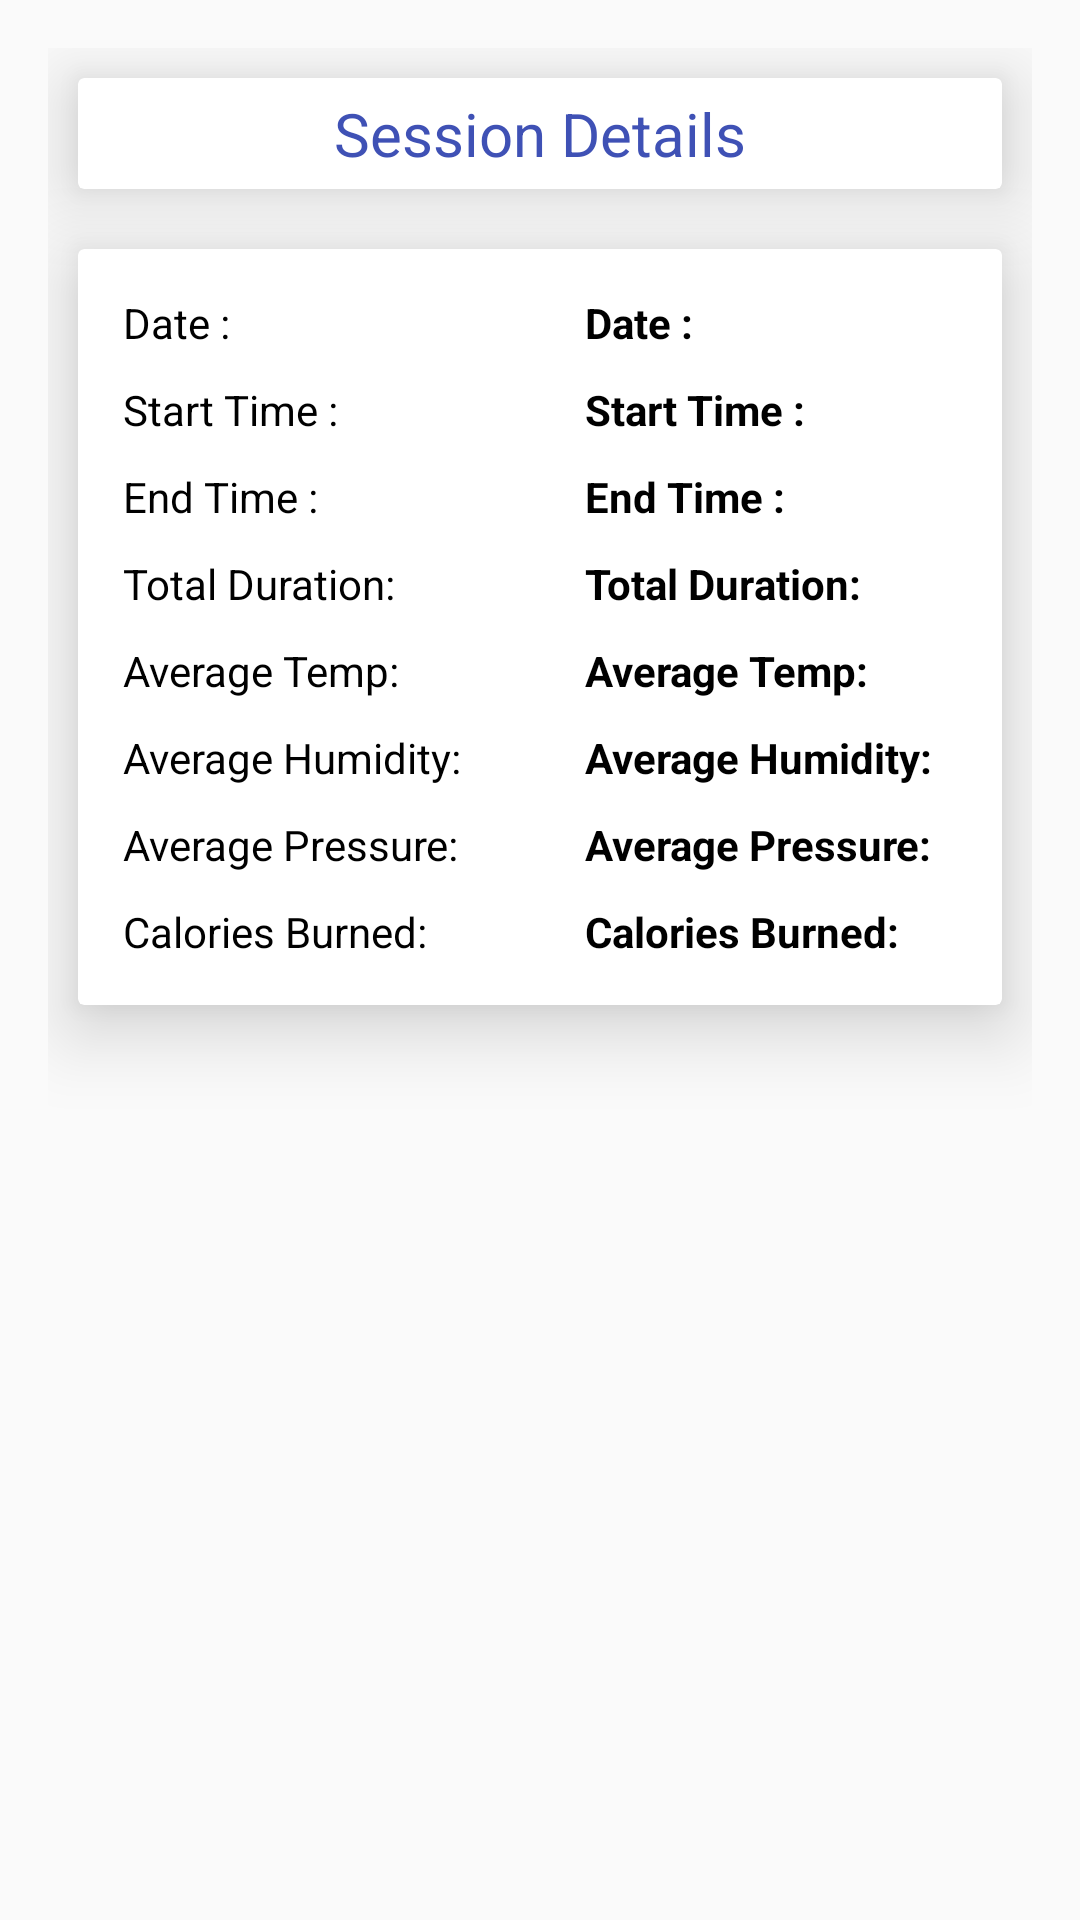

Here is an Android app screen rendered from its layout file. Give the layout XML and the strings, colors and styles it references.
<!-- AndroidManifest.xml: activity theme Theme.HomeActivity -->
<!-- res/layout/activity_session_details.xml -->
<?xml version="1.0" encoding="utf-8"?>
<LinearLayout xmlns:android="http://schemas.android.com/apk/res/android"
    xmlns:app="http://schemas.android.com/apk/res-auto"
    xmlns:tools="http://schemas.android.com/tools"
    android:layout_width="match_parent"
    android:layout_height="match_parent"
    android:orientation="vertical"
    android:padding="16dp"
    tools:context=".ui.activity.SessionDetailsActivity">


    <androidx.cardview.widget.CardView
        android:layout_width="match_parent"
        android:layout_height="wrap_content"
        android:layout_margin="10dp"
        app:cardElevation="15dp">


        <TextView
            android:textSize="20sp"
            android:layout_width="match_parent"
            android:layout_height="wrap_content"
            android:gravity="center"
            android:padding="5dp"
            android:text="Session Details"
            android:textColor="@color/blue_dark" />

    </androidx.cardview.widget.CardView>

    <androidx.cardview.widget.CardView
        android:layout_width="match_parent"
        android:layout_height="wrap_content"
        android:layout_margin="10dp"
        app:cardElevation="15dp">

       <LinearLayout
           android:layout_width="match_parent"
           android:orientation="horizontal"
           android:weightSum="2"
           android:layout_height="wrap_content">

           <LinearLayout
               android:padding="10dp"
               android:layout_weight="1"
               android:layout_width="0dp"
               android:layout_height="wrap_content"
               android:orientation="vertical">


               <TextView
                   android:layout_width="match_parent"
                   android:layout_height="wrap_content"
                   android:padding="5dp"
                   android:text="Date : "
                   android:textColor="@color/black" />

               <TextView
                   android:layout_width="match_parent"
                   android:layout_height="wrap_content"
                   android:padding="5dp"
                   android:text="Start Time : "
                   android:textColor="@color/black" />

               <TextView
                   android:layout_width="match_parent"
                   android:layout_height="wrap_content"
                   android:padding="5dp"
                   android:text="End Time : "
                   android:textColor="@color/black" />

               <TextView
                   android:layout_width="match_parent"
                   android:layout_height="wrap_content"
                   android:padding="5dp"
                   android:text="Total Duration: "
                   android:textColor="@color/black" />

               <TextView
                   android:layout_width="match_parent"
                   android:layout_height="wrap_content"
                   android:padding="5dp"
                   android:text="Average Temp: "
                   android:textColor="@color/black" />

               <TextView
                   android:layout_width="match_parent"
                   android:layout_height="wrap_content"
                   android:padding="5dp"
                   android:text="Average Humidity: "
                   android:textColor="@color/black" />

               <TextView
                   android:layout_width="match_parent"
                   android:layout_height="wrap_content"
                   android:padding="5dp"
                   android:text="Average Pressure: "
                   android:textColor="@color/black" />

               <TextView
                   android:layout_width="match_parent"
                   android:layout_height="wrap_content"
                   android:padding="5dp"
                   android:text="Calories Burned: "
                   android:textColor="@color/black" />



           </LinearLayout>
           <LinearLayout
               android:padding="10dp"
               android:layout_weight="1"
               android:layout_width="0dp"
               android:layout_height="wrap_content"
               android:orientation="vertical">


               <TextView
                   android:textStyle="bold"
                   android:id="@+id/s_date"
                   android:layout_width="match_parent"
                   android:layout_height="wrap_content"
                   android:padding="5dp"
                   android:text="Date : "
                   android:textColor="@color/black" />

               <TextView
                   android:textStyle="bold"
                   android:id="@+id/s_start_time"
                   android:layout_width="match_parent"
                   android:layout_height="wrap_content"
                   android:padding="5dp"
                   android:text="Start Time : "
                   android:textColor="@color/black" />

               <TextView
                   android:textStyle="bold"
                   android:id="@+id/s_end_time"
                   android:layout_width="match_parent"
                   android:layout_height="wrap_content"
                   android:padding="5dp"
                   android:text="End Time : "
                   android:textColor="@color/black" />

               <TextView
                   android:textStyle="bold"
                   android:id="@+id/s_total_duration"
                   android:layout_width="match_parent"
                   android:layout_height="wrap_content"
                   android:padding="5dp"
                   android:text="Total Duration: "
                   android:textColor="@color/black" />

               <TextView
                   android:textStyle="bold"
                   android:id="@+id/s_avg_temp"
                   android:layout_width="match_parent"
                   android:layout_height="wrap_content"
                   android:padding="5dp"
                   android:text="Average Temp: "
                   android:textColor="@color/black" />

               <TextView
                   android:textStyle="bold"
                   android:id="@+id/s_avg_humid"
                   android:layout_width="match_parent"
                   android:layout_height="wrap_content"
                   android:padding="5dp"
                   android:text="Average Humidity: "
                   android:textColor="@color/black" />

               <TextView
                   android:textStyle="bold"
                   android:id="@+id/s_avg_pressure"
                   android:layout_width="match_parent"
                   android:layout_height="wrap_content"
                   android:padding="5dp"
                   android:text="Average Pressure: "
                   android:textColor="@color/black" />

               <TextView
                   android:textStyle="bold"
                   android:id="@+id/s_avg_calories"
                   android:layout_width="match_parent"
                   android:layout_height="wrap_content"
                   android:padding="5dp"
                   android:text="Calories Burned: "
                   android:textColor="@color/black" />



           </LinearLayout>

       </LinearLayout>

    </androidx.cardview.widget.CardView>


</LinearLayout>
<!-- resources referenced by this layout -->
<resources>
  <color name="black">#FF000000</color>
  <color name="blue_dark">#3F51B5</color>
  <style name="Theme.HomeActivity" parent="Theme.AppCompat.Light.DarkActionBar" />
</resources>
